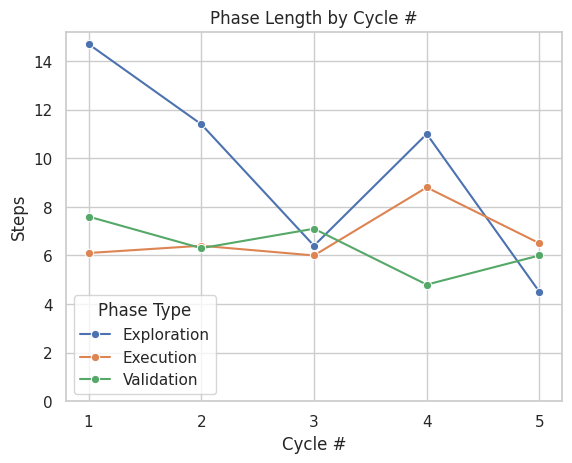

Source code (Python):
import seaborn as sns
import matplotlib.pyplot as plt
import pandas as pd

# Data
data = pd.DataFrame({
    "x": [1, 2, 3, 4, 5],
    "Exploration": [14.7, 11.4, 6.4, 11.0, 4.5],
    "Execution": [6.1, 6.4, 6.0, 8.8, 6.5],
    "Validation": [7.6, 6.3, 7.1, 4.8, 6.0]
})

# Convert to long format for seaborn
data_long = data.melt(id_vars="x", var_name="Phase Type", value_name="Value")

sns.set_theme(style="whitegrid")

plt.figure()

sns.lineplot(
    data=data_long,
    x="x",
    y="Value",
    hue="Phase Type",
    marker="o"
)

plt.xticks([1,2,3,4,5])
plt.ylim(bottom=0)  # start y-axis at 0

plt.xlabel("Cycle #")
plt.ylabel("Steps")
plt.title("Phase Length by Cycle #")

plt.savefig("phase_length_plot.pdf", bbox_inches="tight")
plt.show()
